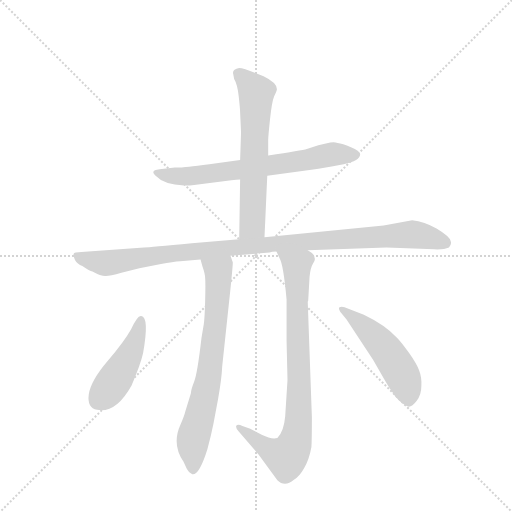
t = 0.00 s
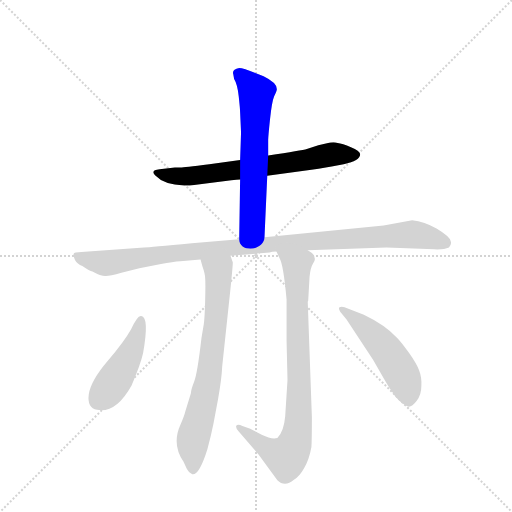
t = 1.24 s
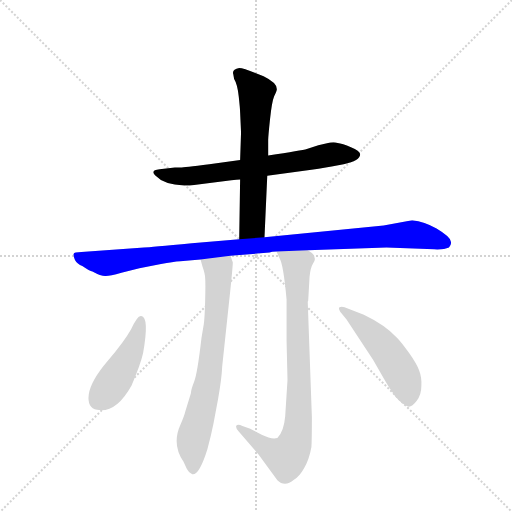
t = 2.49 s
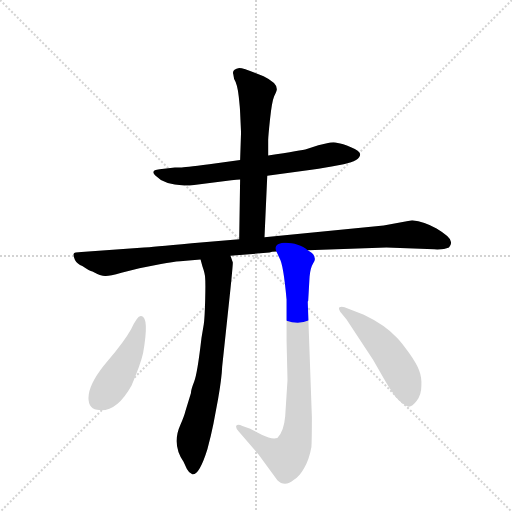
t = 3.73 s
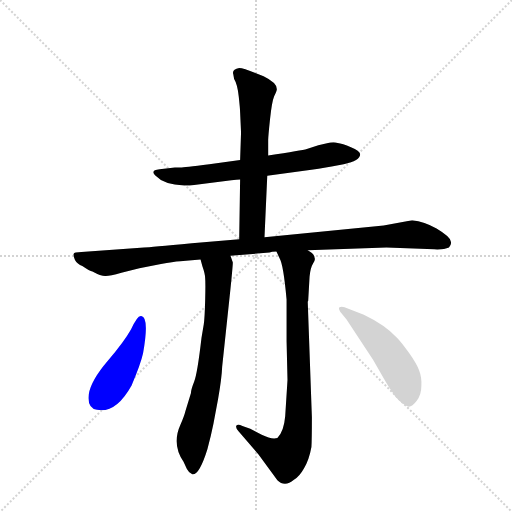
t = 4.98 s
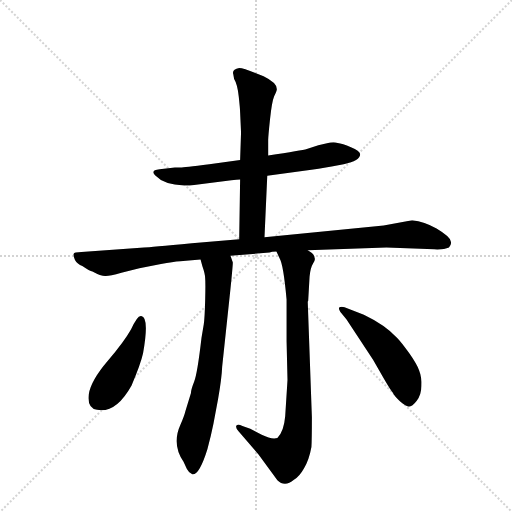
t = 6.22 s

The animated SVG that drew these frames (rendered in a browser with its animation timeline set to each time). Animation: 7 CSS @keyframes rules; one cycle of 6.22 s.

<svg version="1.1" viewBox="0 0 1024 1024" xmlns="http://www.w3.org/2000/svg">
  <g stroke="lightgray" stroke-dasharray="1,1" stroke-width="1" transform="scale(4, 4)">
    <line x1="0" y1="0" x2="256" y2="256"></line>
    <line x1="256" y1="0" x2="0" y2="256"></line>
    <line x1="128" y1="0" x2="128" y2="256"></line>
    <line x1="0" y1="128" x2="256" y2="128"></line>
  </g>
  <g transform="scale(0.92, -0.92) translate(60, -900)">
    <style type="text/css">
      
        @keyframes keyframes0 {
          from {
            stroke: blue;
            stroke-dashoffset: 693;
            stroke-width: 128;
          }
          69% {
            animation-timing-function: step-end;
            stroke: blue;
            stroke-dashoffset: 0;
            stroke-width: 128;
          }
          to {
            stroke: black;
            stroke-width: 1024;
          }
        }
        #make-me-a-hanzi-animation-0 {
          animation: keyframes0 0.81396484375s both;
          animation-delay: 0s;
          animation-timing-function: linear;
        }
      
        @keyframes keyframes1 {
          from {
            stroke: blue;
            stroke-dashoffset: 635;
            stroke-width: 128;
          }
          67% {
            animation-timing-function: step-end;
            stroke: blue;
            stroke-dashoffset: 0;
            stroke-width: 128;
          }
          to {
            stroke: black;
            stroke-width: 1024;
          }
        }
        #make-me-a-hanzi-animation-1 {
          animation: keyframes1 0.7667643229166666s both;
          animation-delay: 0.81396484375s;
          animation-timing-function: linear;
        }
      
        @keyframes keyframes2 {
          from {
            stroke: blue;
            stroke-dashoffset: 1065;
            stroke-width: 128;
          }
          78% {
            animation-timing-function: step-end;
            stroke: blue;
            stroke-dashoffset: 0;
            stroke-width: 128;
          }
          to {
            stroke: black;
            stroke-width: 1024;
          }
        }
        #make-me-a-hanzi-animation-2 {
          animation: keyframes2 1.11669921875s both;
          animation-delay: 1.5807291666666665s;
          animation-timing-function: linear;
        }
      
        @keyframes keyframes3 {
          from {
            stroke: blue;
            stroke-dashoffset: 730;
            stroke-width: 128;
          }
          70% {
            animation-timing-function: step-end;
            stroke: blue;
            stroke-dashoffset: 0;
            stroke-width: 128;
          }
          to {
            stroke: black;
            stroke-width: 1024;
          }
        }
        #make-me-a-hanzi-animation-3 {
          animation: keyframes3 0.8440755208333334s both;
          animation-delay: 2.6974283854166665s;
          animation-timing-function: linear;
        }
      
        @keyframes keyframes4 {
          from {
            stroke: blue;
            stroke-dashoffset: 846;
            stroke-width: 128;
          }
          73% {
            animation-timing-function: step-end;
            stroke: blue;
            stroke-dashoffset: 0;
            stroke-width: 128;
          }
          to {
            stroke: black;
            stroke-width: 1024;
          }
        }
        #make-me-a-hanzi-animation-4 {
          animation: keyframes4 0.9384765625s both;
          animation-delay: 3.54150390625s;
          animation-timing-function: linear;
        }
      
        @keyframes keyframes5 {
          from {
            stroke: blue;
            stroke-dashoffset: 459;
            stroke-width: 128;
          }
          60% {
            animation-timing-function: step-end;
            stroke: blue;
            stroke-dashoffset: 0;
            stroke-width: 128;
          }
          to {
            stroke: black;
            stroke-width: 1024;
          }
        }
        #make-me-a-hanzi-animation-5 {
          animation: keyframes5 0.62353515625s both;
          animation-delay: 4.47998046875s;
          animation-timing-function: linear;
        }
      
        @keyframes keyframes6 {
          from {
            stroke: blue;
            stroke-dashoffset: 510;
            stroke-width: 128;
          }
          62% {
            animation-timing-function: step-end;
            stroke: blue;
            stroke-dashoffset: 0;
            stroke-width: 128;
          }
          to {
            stroke: black;
            stroke-width: 1024;
          }
        }
        #make-me-a-hanzi-animation-6 {
          animation: keyframes6 0.6650390625s both;
          animation-delay: 5.103515625s;
          animation-timing-function: linear;
        }
      
    </style>
    
      <path d="M 521 518 L 617 531 Q 651 536 661 538 L 687 543 Q 723 550 723 565 Q 722 572 703 580 Q 684 588 674 589 Q 667 592 658 590 L 632 584 L 607 576 Q 597 573 523 562 L 462 552 L 395 543 Q 338 536 333 536 L 320 536 L 287 532 Q 266 530 277 519 Q 297 498 340 497 Q 347 496 362 498 L 443 508 Q 455 510 462 510 L 521 518 Z" fill="lightgray"></path>
    
      <path d="M 515 384 L 521 518 L 523 562 L 523 596 Q 523 603 527 641 Q 531 679 536 691 Q 542 703 542 706 Q 542 720 513 734 Q 471 752 460 752 Q 444 749 447 739 L 449 728 Q 456 717 459 690 Q 462 662 462 656 L 464 612 L 462 552 L 462 510 L 460 380 C 460 350 514 354 515 384 Z" fill="lightgray"></path>
    
      <path d="M 441 344 L 526 351 Q 530 353 541 353 L 609 356 L 780 362 L 884 358 Q 905 357 916 362 Q 922 368 920 375 Q 919 385 889 403 Q 863 418 836 421 L 774 410 L 515 384 L 460 380 L 357 371 Q 266 362 253 362 L 117 352 Q 101 352 100 348 Q 99 344 103 335 Q 108 326 119 322 Q 135 311 141 310 Q 161 299 170 300 Q 179 300 204 307 L 243 317 L 290 326 Q 316 331 332 332 L 376 336 L 441 344 Z" fill="lightgray"></path>
    
      <path d="M 343 6 Q 341 -3 332 -24 Q 313 -66 339 -104 L 346 -119 Q 349 -126 358 -131 Q 373 -134 391 -76 Q 399 -46 404 -21 L 414 32 Q 422 77 423 103 L 439 253 Q 447 329 446 330 L 441 344 C 431 372 368 365 376 336 L 380 321 Q 386 304 386 295 Q 387 285 386 247 Q 385 209 383 195 L 378 165 Q 369 87 362 70 Q 355 52 355 45 L 343 6 Z" fill="lightgray"></path>
    
      <path d="M 541 353 L 548 338 Q 556 325 563 249 L 563 158 L 565 74 L 560 -5 Q 557 -39 543 -52 Q 531 -56 509 -45 L 484 -32 L 467 -26 Q 457 -21 454 -25 Q 451 -30 459 -38 L 502 -88 L 543 -144 Q 559 -160 579 -143 Q 591 -136 601 -118 Q 612 -100 617 -72 Q 618 -56 618 -7 L 609 244 L 610 246 L 613 299 Q 615 318 620 326 Q 626 334 624 339 Q 624 348 609 356 C 587 376 528 380 541 353 Z" fill="lightgray"></path>
    
      <path d="M 247 213 Q 239 215 225 184 Q 210 157 174 115 Q 138 73 133 43 Q 129 13 151 9 Q 192 1 226 62 Q 246 109 251 132 Q 265 211 247 213 Z" fill="lightgray"></path>
    
      <path d="M 680 222 L 693 206 L 751 118 L 775 76 Q 789 52 794 46 Q 798 38 810 27 Q 823 16 829 16 Q 836 16 846 29 Q 856 42 856 61 Q 857 80 851 95 Q 846 109 829 133 Q 812 157 803 166 Q 777 194 731 216 L 689 232 Q 682 234 678 232 Q 675 229 680 222 Z" fill="lightgray"></path>
    
    
      <clipPath id="make-me-a-hanzi-clip-0">
        <path d="M 521 518 L 617 531 Q 651 536 661 538 L 687 543 Q 723 550 723 565 Q 722 572 703 580 Q 684 588 674 589 Q 667 592 658 590 L 632 584 L 607 576 Q 597 573 523 562 L 462 552 L 395 543 Q 338 536 333 536 L 320 536 L 287 532 Q 266 530 277 519 Q 297 498 340 497 Q 347 496 362 498 L 443 508 Q 455 510 462 510 L 521 518 Z"></path>
      </clipPath>
      <path clip-path="url(#make-me-a-hanzi-clip-0)" d="M 282 526 L 305 519 L 354 517 L 607 552 L 657 564 L 714 564" fill="none" id="make-me-a-hanzi-animation-0" stroke-dasharray="565 1130" stroke-linecap="round"></path>
    
      <clipPath id="make-me-a-hanzi-clip-1">
        <path d="M 515 384 L 521 518 L 523 562 L 523 596 Q 523 603 527 641 Q 531 679 536 691 Q 542 703 542 706 Q 542 720 513 734 Q 471 752 460 752 Q 444 749 447 739 L 449 728 Q 456 717 459 690 Q 462 662 462 656 L 464 612 L 462 552 L 462 510 L 460 380 C 460 350 514 354 515 384 Z"></path>
      </clipPath>
      <path clip-path="url(#make-me-a-hanzi-clip-1)" d="M 458 741 L 497 698 L 489 410 L 466 387" fill="none" id="make-me-a-hanzi-animation-1" stroke-dasharray="507 1014" stroke-linecap="round"></path>
    
      <clipPath id="make-me-a-hanzi-clip-2">
        <path d="M 441 344 L 526 351 Q 530 353 541 353 L 609 356 L 780 362 L 884 358 Q 905 357 916 362 Q 922 368 920 375 Q 919 385 889 403 Q 863 418 836 421 L 774 410 L 515 384 L 460 380 L 357 371 Q 266 362 253 362 L 117 352 Q 101 352 100 348 Q 99 344 103 335 Q 108 326 119 322 Q 135 311 141 310 Q 161 299 170 300 Q 179 300 204 307 L 243 317 L 290 326 Q 316 331 332 332 L 376 336 L 441 344 Z"></path>
      </clipPath>
      <path clip-path="url(#make-me-a-hanzi-clip-2)" d="M 107 343 L 169 328 L 346 354 L 833 390 L 886 381 L 908 371" fill="none" id="make-me-a-hanzi-animation-2" stroke-dasharray="937 1874" stroke-linecap="round"></path>
    
      <clipPath id="make-me-a-hanzi-clip-3">
        <path d="M 343 6 Q 341 -3 332 -24 Q 313 -66 339 -104 L 346 -119 Q 349 -126 358 -131 Q 373 -134 391 -76 Q 399 -46 404 -21 L 414 32 Q 422 77 423 103 L 439 253 Q 447 329 446 330 L 441 344 C 431 372 368 365 376 336 L 380 321 Q 386 304 386 295 Q 387 285 386 247 Q 385 209 383 195 L 378 165 Q 369 87 362 70 Q 355 52 355 45 L 343 6 Z"></path>
      </clipPath>
      <path clip-path="url(#make-me-a-hanzi-clip-3)" d="M 383 330 L 415 310 L 415 269 L 390 61 L 360 -51 L 359 -121" fill="none" id="make-me-a-hanzi-animation-3" stroke-dasharray="602 1204" stroke-linecap="round"></path>
    
      <clipPath id="make-me-a-hanzi-clip-4">
        <path d="M 541 353 L 548 338 Q 556 325 563 249 L 563 158 L 565 74 L 560 -5 Q 557 -39 543 -52 Q 531 -56 509 -45 L 484 -32 L 467 -26 Q 457 -21 454 -25 Q 451 -30 459 -38 L 502 -88 L 543 -144 Q 559 -160 579 -143 Q 591 -136 601 -118 Q 612 -100 617 -72 Q 618 -56 618 -7 L 609 244 L 610 246 L 613 299 Q 615 318 620 326 Q 626 334 624 339 Q 624 348 609 356 C 587 376 528 380 541 353 Z"></path>
      </clipPath>
      <path clip-path="url(#make-me-a-hanzi-clip-4)" d="M 548 352 L 585 322 L 586 312 L 590 31 L 585 -47 L 577 -73 L 563 -93 L 513 -70 L 460 -30" fill="none" id="make-me-a-hanzi-animation-4" stroke-dasharray="718 1436" stroke-linecap="round"></path>
    
      <clipPath id="make-me-a-hanzi-clip-5">
        <path d="M 247 213 Q 239 215 225 184 Q 210 157 174 115 Q 138 73 133 43 Q 129 13 151 9 Q 192 1 226 62 Q 246 109 251 132 Q 265 211 247 213 Z"></path>
      </clipPath>
      <path clip-path="url(#make-me-a-hanzi-clip-5)" d="M 246 206 L 238 168 L 219 124 L 189 72 L 153 29" fill="none" id="make-me-a-hanzi-animation-5" stroke-dasharray="331 662" stroke-linecap="round"></path>
    
      <clipPath id="make-me-a-hanzi-clip-6">
        <path d="M 680 222 L 693 206 L 751 118 L 775 76 Q 789 52 794 46 Q 798 38 810 27 Q 823 16 829 16 Q 836 16 846 29 Q 856 42 856 61 Q 857 80 851 95 Q 846 109 829 133 Q 812 157 803 166 Q 777 194 731 216 L 689 232 Q 682 234 678 232 Q 675 229 680 222 Z"></path>
      </clipPath>
      <path clip-path="url(#make-me-a-hanzi-clip-6)" d="M 684 228 L 740 183 L 780 139 L 817 79 L 829 28" fill="none" id="make-me-a-hanzi-animation-6" stroke-dasharray="382 764" stroke-linecap="round"></path>
    
  </g>
</svg>
